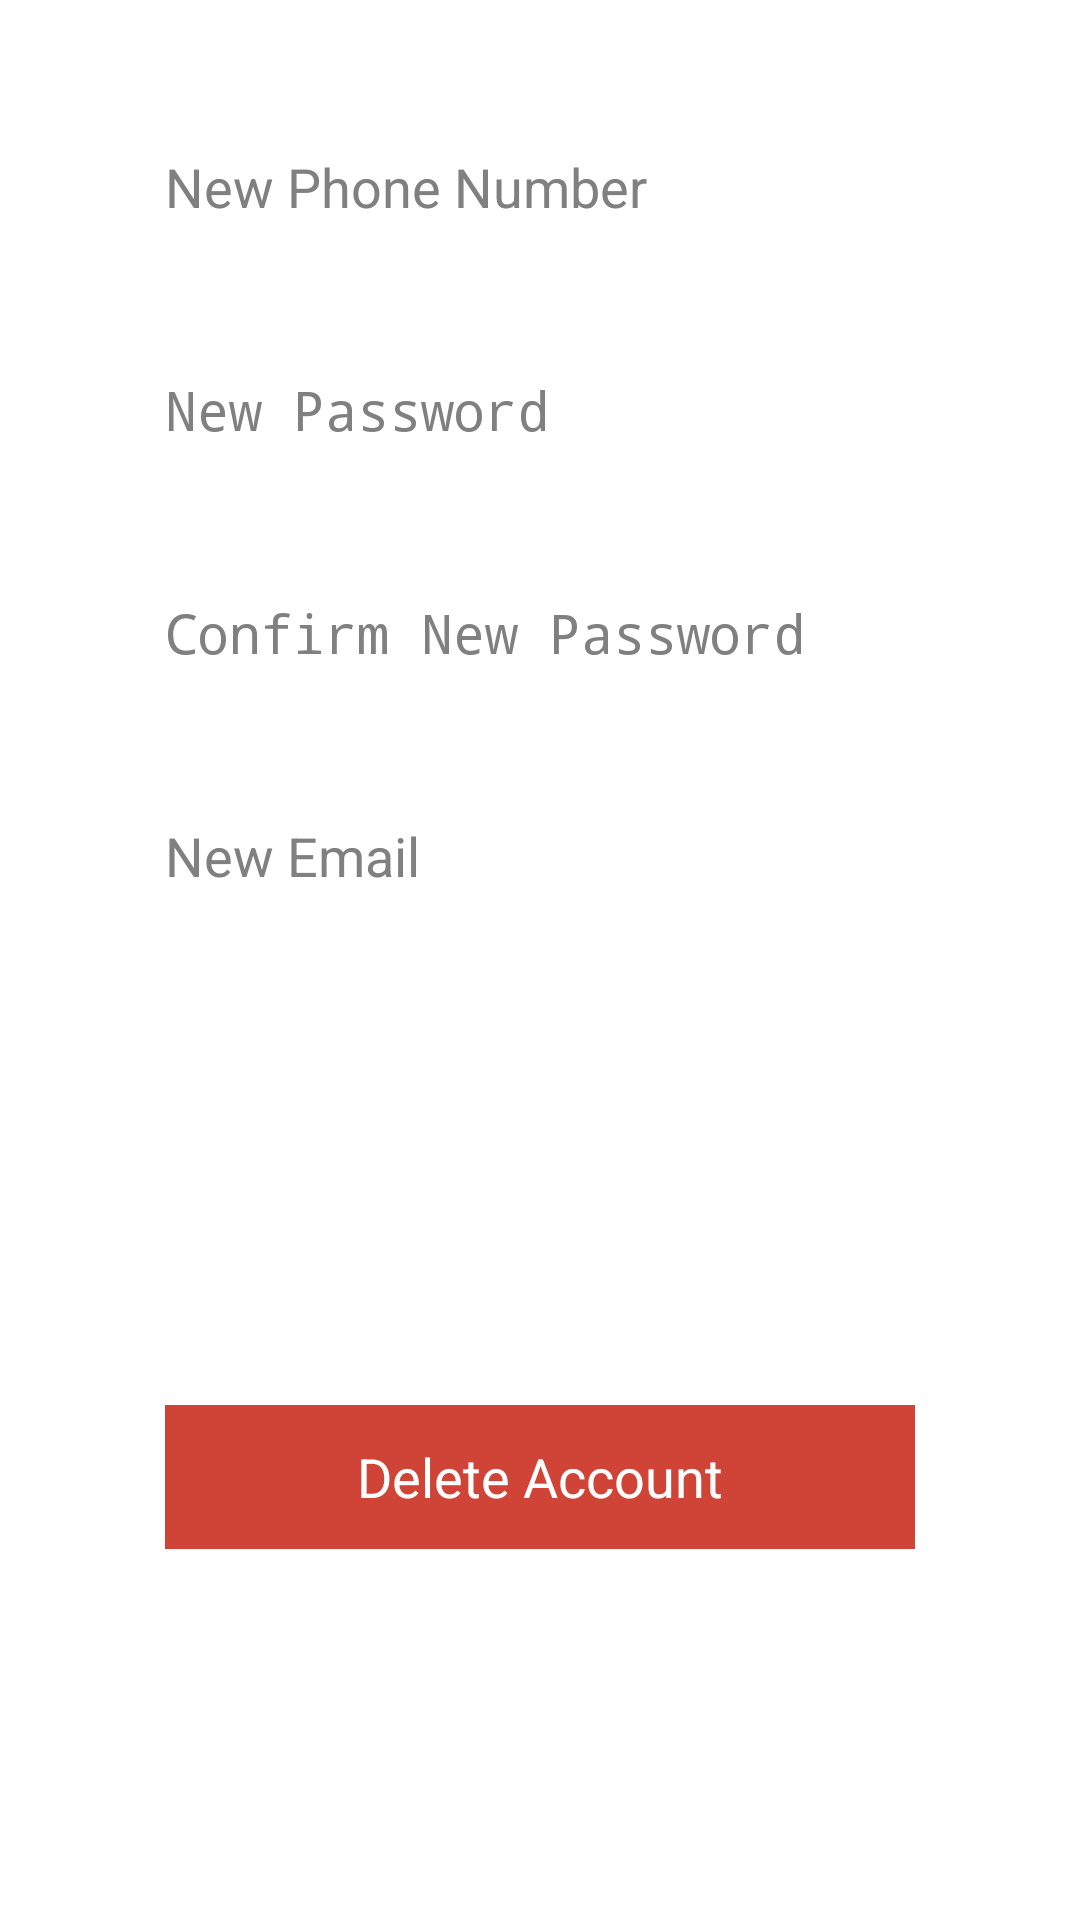

Write the Android layout XML for this screen, with the resource values it uses.
<!-- AndroidManifest.xml: application theme YoloTheme -->
<!-- res/layout/activity_update_account.xml -->
<?xml version="1.0" encoding="utf-8"?>
<RelativeLayout xmlns:android="http://schemas.android.com/apk/res/android"
    style="@style/Match"
    android:fillViewport="true">

    <EditText
        android:id="@+id/phone"
        android:layout_width="250dp"
        android:layout_height="wrap_content"
        android:layout_centerHorizontal="true"
        android:layout_marginTop="50dp"
        android:hint="@string/newPhoneHint"
        android:inputType="phone" />

    <EditText
        android:id="@+id/name"
        android:layout_width="250dp"
        android:layout_height="wrap_content"
        android:layout_below="@id/phone"
        android:layout_centerHorizontal="true"
        android:layout_marginTop="50dp"
        android:hint="@string/newPasswordHint"
        android:inputType="textPassword"
        android:maxLength="15" />

    <EditText
        android:id="@+id/confirm"
        android:layout_width="250dp"
        android:layout_height="wrap_content"
        android:layout_below="@+id/name"
        android:layout_centerHorizontal="true"
        android:layout_marginTop="50dp"
        android:hint="@string/newConfirmPasswordHint"
        android:inputType="textPassword"
        android:maxLength="15" />

    <EditText
        android:id="@+id/email"
        android:layout_width="250dp"
        android:layout_height="wrap_content"
        android:layout_below="@id/confirm"
        android:layout_centerHorizontal="true"
        android:layout_marginTop="50dp"
        android:hint="@string/newEmailHint"
        android:inputType="textEmailAddress" />

    <Button
        android:id="@+id/update_account_btn"
        android:layout_width="250dp"
        android:layout_height="wrap_content"
        android:layout_alignRight="@id/name"
        android:layout_below="@id/email"
        android:layout_marginTop="25dp"
        android:text="@string/updateAccount" />

    <Button
        android:id="@+id/pair_account_btn"
        style="@style/ButtonYoloTheme"
        android:layout_width="250dp"
        android:layout_height="wrap_content"
        android:layout_alignRight="@id/name"
        android:layout_below="@+id/update_account_btn"
        android:layout_marginTop="25dp"
        android:text="Pair Device" />

    <Button
        android:id="@+id/delete_account_btn"
        android:layout_width="250dp"
        android:layout_height="wrap_content"
        android:layout_alignRight="@id/name"
        android:layout_below="@id/pair_account_btn"
        android:layout_marginTop="25dp"
        android:background="@color/yolotheme_red"
        android:text="@string/deleteAccount" />

</RelativeLayout>
<!-- resources referenced by this layout -->
<resources>
  <color name="yolotheme_red">#d04437</color>
  <string name="deleteAccount">Delete Account</string>
  <string name="newConfirmPasswordHint">Confirm New Password</string>
  <string name="newEmailHint">New Email</string>
  <string name="newPasswordHint">New Password</string>
  <string name="newPhoneHint">New Phone Number</string>
  <string name="updateAccount">Update Account</string>
  <style name="ButtonYoloTheme" parent="android:Widget.Button">
          <item name="android:background">@drawable/yolotheme_btn_default_holo_light</item>
          <item name="android:minHeight">48dip</item>
          <item name="android:minWidth">64dip</item>
          <item name="android:textColor">@color/white</item>
      </style>
  <style name="Match">
          <item name="android:layout_width">match_parent</item>
          <item name="android:layout_height">match_parent</item>
      </style>
  <style name="YoloTheme" parent="@style/_YoloTheme" />
  <color name="white">#FFFFFF</color>
  <style name="EditTextYoloTheme" parent="android:Widget.EditText">
          <item name="android:background">@drawable/yolotheme_edit_text_holo_light</item>
          <item name="android:textColor">#000000</item>
      </style>
  <style name="CheckBoxYoloTheme" parent="android:Widget.CompoundButton.CheckBox">
          <item name="android:button">@drawable/yolotheme_btn_check_holo_light</item>
      </style>
  <style name="ImageButtonYoloTheme" parent="android:Widget.ImageButton">
          <item name="android:background">@drawable/yolotheme_btn_default_holo_light</item>
      </style>
  <style name="SpinnerYoloTheme" parent="android:Widget.Spinner">
          <item name="android:background">@drawable/yolotheme_spinner_background_holo_light</item>
          <item name="android:dropDownSelector">@drawable/yolotheme_list_selector_holo_light</item>
      </style>
  <style name="SpinnerDropDownItemYoloTheme" parent="android:Widget.DropDownItem.Spinner">
          <item name="android:checkMark">@drawable/yolotheme_btn_radio_holo_light</item>
      </style>
  <style name="ToggleYoloTheme" parent="android:Widget.Button.Toggle">
          <item name="android:background">@drawable/yolotheme_btn_toggle_holo_light</item>
          <item name="android:minHeight">48dip</item>
          <item name="android:textColor">#000000</item>
      </style>
  <!-- drawable yolotheme_spinner_background_holo_light (drawable) -->
  <?xml version="1.0" encoding="utf-8"?>
  <selector xmlns:android="http://schemas.android.com/apk/res/android">
      <item android:state_enabled="false"
            android:drawable="@drawable/yolotheme_spinner_disabled_holo_light" />
      <item android:state_pressed="true"
            android:drawable="@drawable/yolotheme_spinner_pressed_holo_light" />
      <item android:state_pressed="false" android:state_focused="true"
            android:drawable="@drawable/yolotheme_spinner_focused_holo_light" />
      <item android:drawable="@drawable/yolotheme_spinner_default_holo_light" />
  </selector>
  <!-- drawable yolotheme_scrubber_control_selector_holo_light (drawable) -->
  <?xml version="1.0" encoding="utf-8"?>
  <selector xmlns:android="http://schemas.android.com/apk/res/android">
      <item android:state_enabled="false" android:drawable="@drawable/yolotheme_scrubber_control_disabled_holo" />
      <item android:state_pressed="true" android:drawable="@drawable/yolotheme_scrubber_control_pressed_holo" />
      <item android:state_selected="true" android:drawable="@drawable/yolotheme_scrubber_control_focused_holo" />
      <item android:drawable="@drawable/yolotheme_scrubber_control_normal_holo" />
  </selector>
  <!-- drawable yolotheme_list_selector_background_transition_holo_light (drawable) -->
  <?xml version="1.0" encoding="utf-8"?>
  <transition xmlns:android="http://schemas.android.com/apk/res/android">
      <item android:drawable="@drawable/yolotheme_list_pressed_holo_light"  />
      <item android:drawable="@drawable/yolotheme_list_longpressed_holo"  />
  </transition>
</resources>
